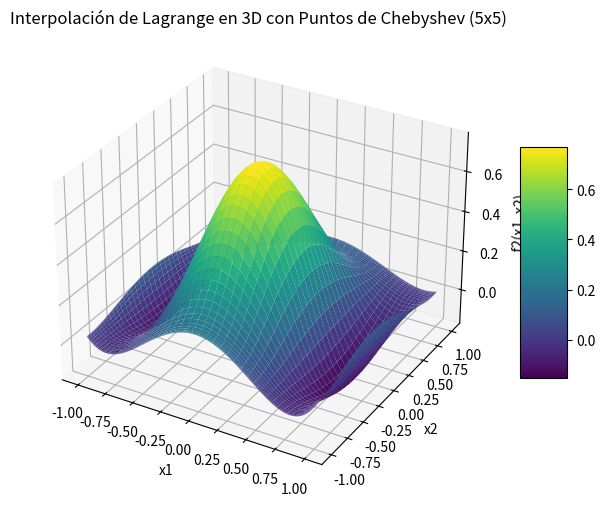
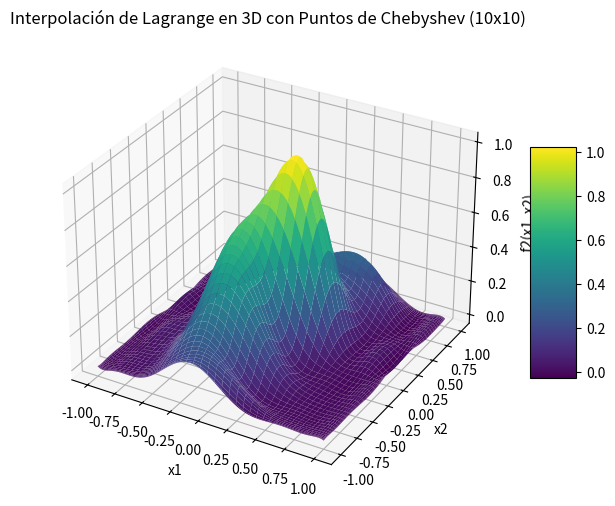
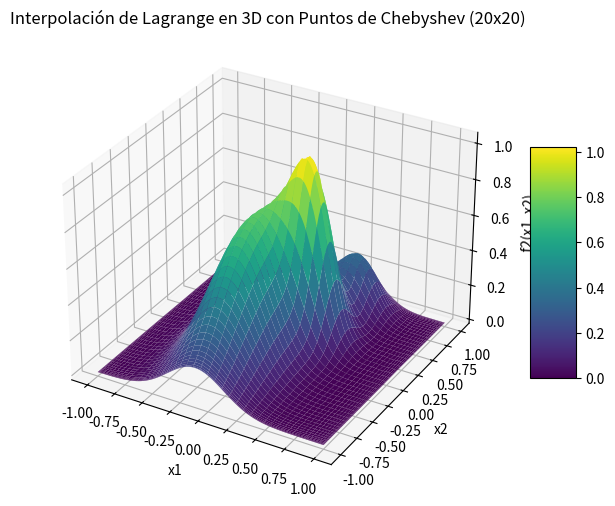

Source code (Python) for these figures, in order:
import numpy as np
import matplotlib.pyplot as plt
from mpl_toolkits.mplot3d import Axes3D  

def f2(x1, x2):
    term1 = 0.75 * np.exp(-((9 * x1 - 2)**2 / 4) - ((9 * x2 - 2)**2 / 4))
    term2 = 0.75 * np.exp(-((9 * x1 + 1)**2 / 49) - ((9 * x2 + 1)**2 / 10))
    term3 = 0.5 * np.exp(-((9 * x1 - 7)**2 / 4) - ((9 * x2 - 3)**2 / 4))
    term4 = -0.2 * np.exp(-((9 * x1 - 7)**2 / 4) - ((9 * x2 - 3)**2 / 4))
    return term1 + term2 + term3 + term4


def chebyshev_points(n_points):
    return np.cos((2 * np.arange(n_points) + 1) * np.pi / (2 * n_points))

def create_chebyshev_meshgrid(n_points):
    x = chebyshev_points(n_points)
    y = chebyshev_points(n_points)
    return np.meshgrid(x, y)

def lagrange_basis_1d(x, x_values, k):
    L_k = np.ones_like(x)
    for j in range(len(x_values)):
        if j != k:
            L_k *= (x - x_values[j]) / (x_values[k] - x_values[j])
    return L_k

def lagrange_interpolation_2d(x, y, x_values, y_values, z_values):
    z_interp = np.zeros_like(x)
    for i in range(len(x_values)):
        for j in range(len(y_values)):
            Lx = lagrange_basis_1d(x, x_values, i)
            Ly = lagrange_basis_1d(y, y_values, j)
            z_interp += z_values[i, j] * Lx * Ly
    return z_interp

def plot_lagrange_interpolation_chebyshev_3d(n_points):
    x, y = create_chebyshev_meshgrid(n_points)
    z = f2(x, y)

    xi, yi = create_chebyshev_meshgrid(500)
    zi = lagrange_interpolation_2d(xi, yi, x[0], y[:,0], z)

    fig = plt.figure(figsize=(8, 6))
    ax = fig.add_subplot(111, projection='3d')

    surf = ax.plot_surface(xi, yi, zi, cmap='viridis', edgecolor='none')

    ax.set_title(f'Interpolación de Lagrange en 3D con Puntos de Chebyshev ({n_points}x{n_points})')
    ax.set_xlabel('x1')
    ax.set_ylabel('x2')
    ax.set_zlabel('f2(x1, x2)')
    fig.colorbar(surf, ax=ax, shrink=0.5, aspect=5)

    plt.show()

for n_points in [5, 10, 20]:
    plot_lagrange_interpolation_chebyshev_3d(n_points)
